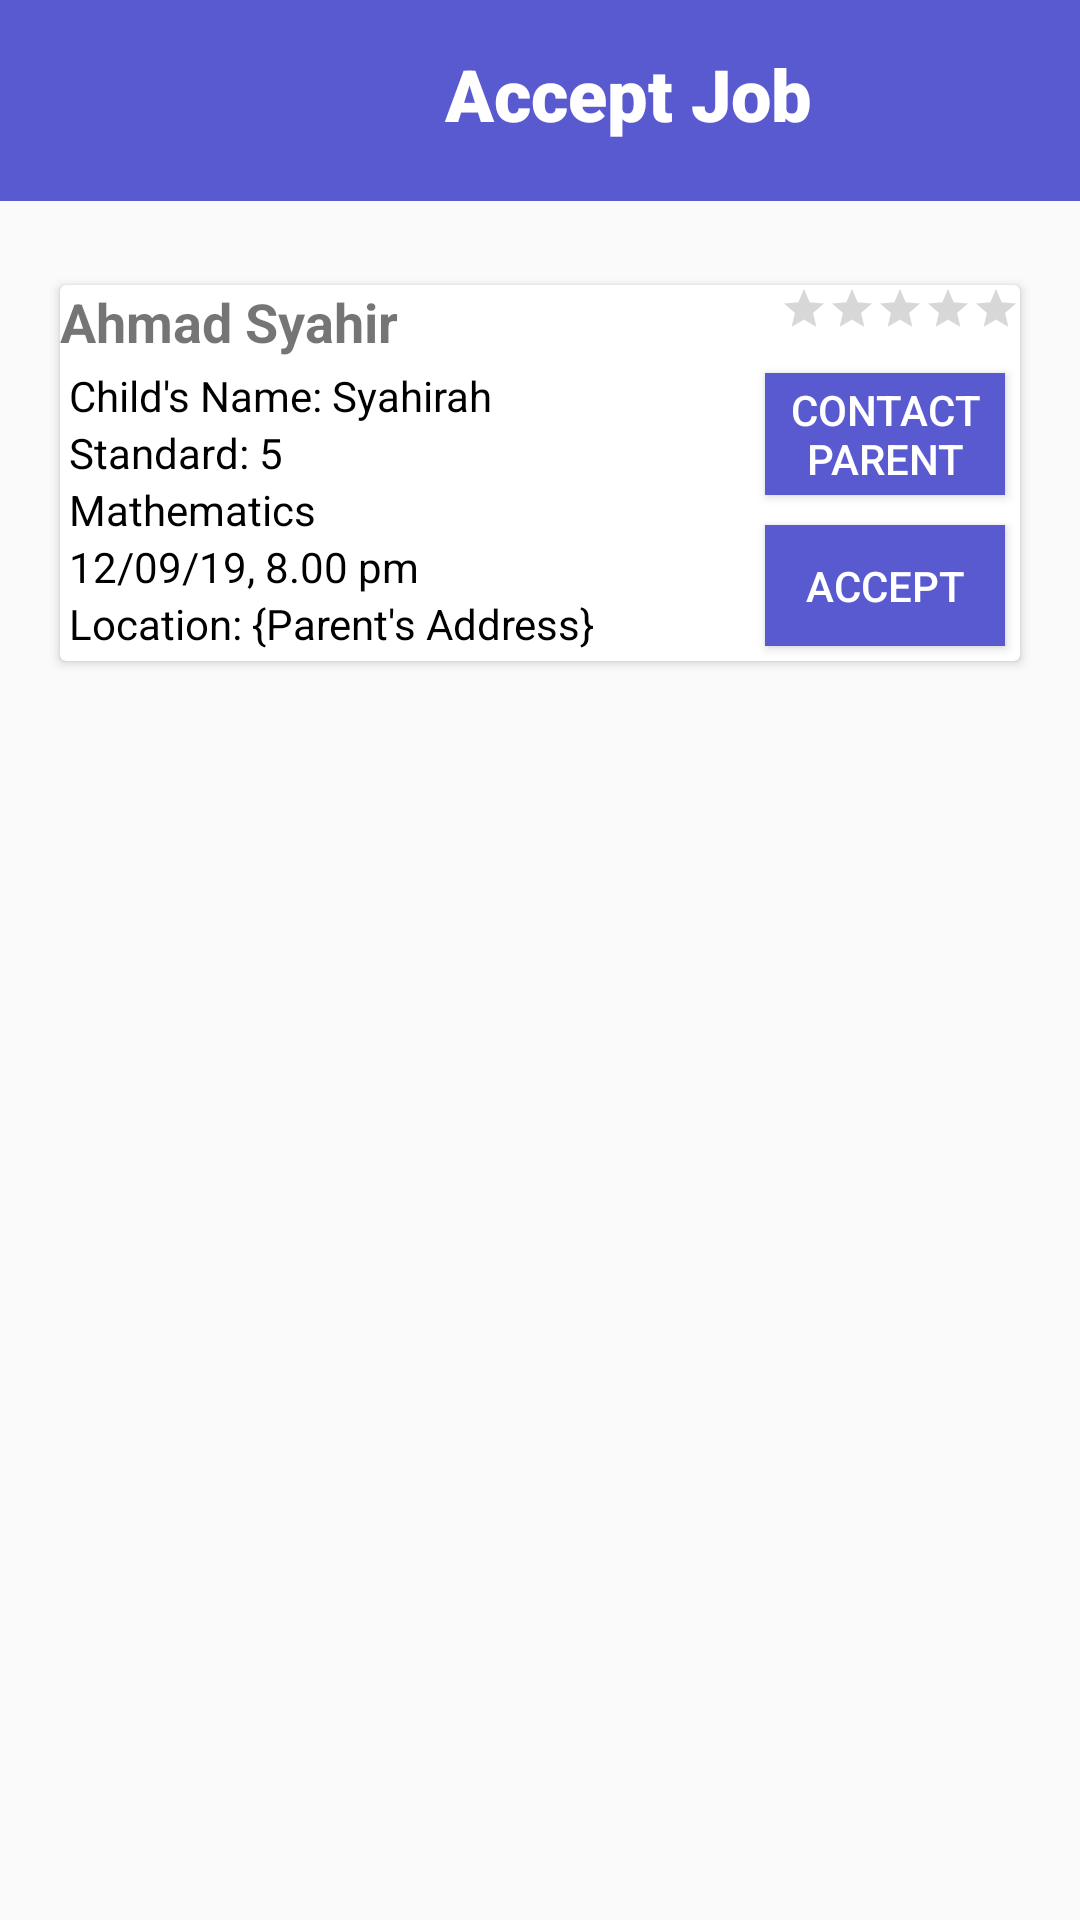

This screen was rendered from an Android layout file. Write that file and the resources it references.
<!-- AndroidManifest.xml: application theme AppTheme -->
<!-- res/layout/activity_tutor_accept_jobs_primary.xml -->
<?xml version="1.0" encoding="utf-8"?>
<android.support.constraint.ConstraintLayout xmlns:android="http://schemas.android.com/apk/res/android"
    xmlns:app="http://schemas.android.com/apk/res-auto"
    xmlns:tools="http://schemas.android.com/tools"
    android:layout_width="match_parent"
    android:layout_height="match_parent"
    tools:context=".TutorAcceptJobsPrimary">

    <LinearLayout
        android:id="@+id/linearLayout2"
        android:layout_width="match_parent"
        android:layout_height="0dp"
        android:background="#5A5AD0"
        android:orientation="horizontal"
        app:layout_constraintEnd_toEndOf="parent"
        app:layout_constraintStart_toStartOf="parent"
        app:layout_constraintTop_toTopOf="parent">

        <ImageButton
            android:id="@+id/homebtn"
            android:layout_width="59dp"
            android:layout_height="67dp"
            android:background="@null"
            android:scaleType="fitCenter"
            android:src="@drawable/homs" />

        <TextView
            android:id="@+id/textView12"
            android:layout_width="match_parent"
            android:layout_height="match_parent"
            android:layout_margin="15dp"
            android:fontFamily="sans-serif-black"
            android:text="Accept Job"
            android:textAlignment="center"
            android:textColor="@android:color/background_light"
            android:textSize="24sp" />

    </LinearLayout>

    <LinearLayout
        android:id="@+id/linearLayout3"
        android:layout_width="0dp"
        android:layout_height="0dp"
        android:layout_marginTop="8dp"
        android:orientation="vertical"
        app:layout_constraintBottom_toBottomOf="parent"
        app:layout_constraintEnd_toEndOf="parent"
        app:layout_constraintStart_toStartOf="parent"
        app:layout_constraintTop_toBottomOf="@+id/linearLayout2">

        <ScrollView
            android:layout_width="match_parent"
            android:layout_height="match_parent"
            android:layout_margin="15dp">

            <LinearLayout
                android:id="@+id/acceptjobsll"
                android:layout_width="match_parent"
                android:layout_height="match_parent"
                android:orientation="vertical">

                <android.support.v7.widget.CardView
                    android:id="@+id/parentViewApplications"
                    android:layout_width="match_parent"
                    android:layout_height="wrap_content"
                    android:layout_margin="5dp"
                    android:visibility="visible">

                    <LinearLayout
                        android:layout_width="match_parent"
                        android:layout_height="match_parent"
                        android:orientation="vertical">

                        <LinearLayout
                            android:layout_width="match_parent"
                            android:layout_height="wrap_content"
                            android:orientation="horizontal">

                            <TextView
                                android:id="@+id/parentNametxt"
                                android:layout_width="266dp"
                                android:layout_height="wrap_content"
                                android:layout_weight="1"
                                android:text="Ahmad Syahir "
                                android:textSize="18sp"
                                android:textStyle="bold" />

                            <RatingBar
                                style="?android:attr/ratingBarStyleSmall"
                                android:layout_width="wrap_content"
                                android:layout_height="wrap_content"
                                android:isIndicator="true"
                                android:numStars="5"
                                android:stepSize="0.1" />
                        </LinearLayout>

                        <LinearLayout
                            android:layout_width="match_parent"
                            android:layout_height="wrap_content"
                            android:orientation="horizontal">

                            <LinearLayout
                                android:layout_width="224dp"
                                android:layout_height="wrap_content"
                                android:layout_margin="3dp"
                                android:orientation="vertical">

                                <TextView
                                    android:id="@+id/childNametxt"
                                    android:layout_width="match_parent"
                                    android:layout_height="wrap_content"
                                    android:text="Child's Name: Syahirah"
                                    android:textColor="@android:color/background_dark" />

                                <TextView
                                    android:id="@+id/childEdulvltxt"
                                    android:layout_width="match_parent"
                                    android:layout_height="wrap_content"
                                    android:text="Standard: 5"
                                    android:textColor="@android:color/background_dark" />

                                <TextView
                                    android:id="@+id/subjecttxt"
                                    android:layout_width="match_parent"
                                    android:layout_height="wrap_content"
                                    android:text="Mathematics"
                                    android:textColor="@android:color/background_dark" />

                                <TextView
                                    android:id="@+id/datetxt"
                                    android:layout_width="match_parent"
                                    android:layout_height="wrap_content"
                                    android:text="12/09/19, 8.00 pm"
                                    android:textColor="@android:color/background_dark" />

                                <TextView
                                    android:id="@+id/loctxt"
                                    android:layout_width="match_parent"
                                    android:layout_height="wrap_content"
                                    android:text="Location: {Parent's Address}"
                                    android:textColor="@android:color/background_dark" />

                            </LinearLayout>

                            <LinearLayout
                                android:layout_width="match_parent"
                                android:layout_height="match_parent"
                                android:orientation="vertical">

                                <Button
                                    android:id="@+id/contactParentbtn"
                                    android:layout_width="match_parent"
                                    android:layout_height="wrap_content"
                                    android:layout_margin="5dp"
                                    android:layout_weight="1"
                                    android:background="#5A5AD0"
                                    android:text="Contact Parent"
                                    android:textColor="@android:color/background_light" />

                                <Button
                                    android:id="@+id/acceptbtn"
                                    android:layout_width="match_parent"
                                    android:layout_height="wrap_content"
                                    android:layout_margin="5dp"
                                    android:layout_weight="1"
                                    android:background="#5A5AD0"
                                    android:text="Accept"
                                    android:textColor="@android:color/background_light" />
                            </LinearLayout>
                        </LinearLayout>

                    </LinearLayout>

                </android.support.v7.widget.CardView>
            </LinearLayout>
        </ScrollView>

    </LinearLayout>

</android.support.constraint.ConstraintLayout>
<!-- resources referenced by this layout -->
<resources>
  <style name="AppTheme" parent="Theme.AppCompat.Light.DarkActionBar">
          
          <item name="colorPrimary">@color/colorPrimary</item>
          <item name="colorPrimaryDark">@color/colorPrimaryDark</item>
          <item name="colorAccent">@color/colorAccent</item>
      </style>
  <!-- not gathered from this repository: default colours our renderer supplied (Android Studio template values) -->
  <color name="colorPrimary">#FF6200EE</color>
  <color name="colorPrimaryDark">#FF3700B3</color>
  <color name="colorAccent">#FF03DAC5</color>
</resources>
